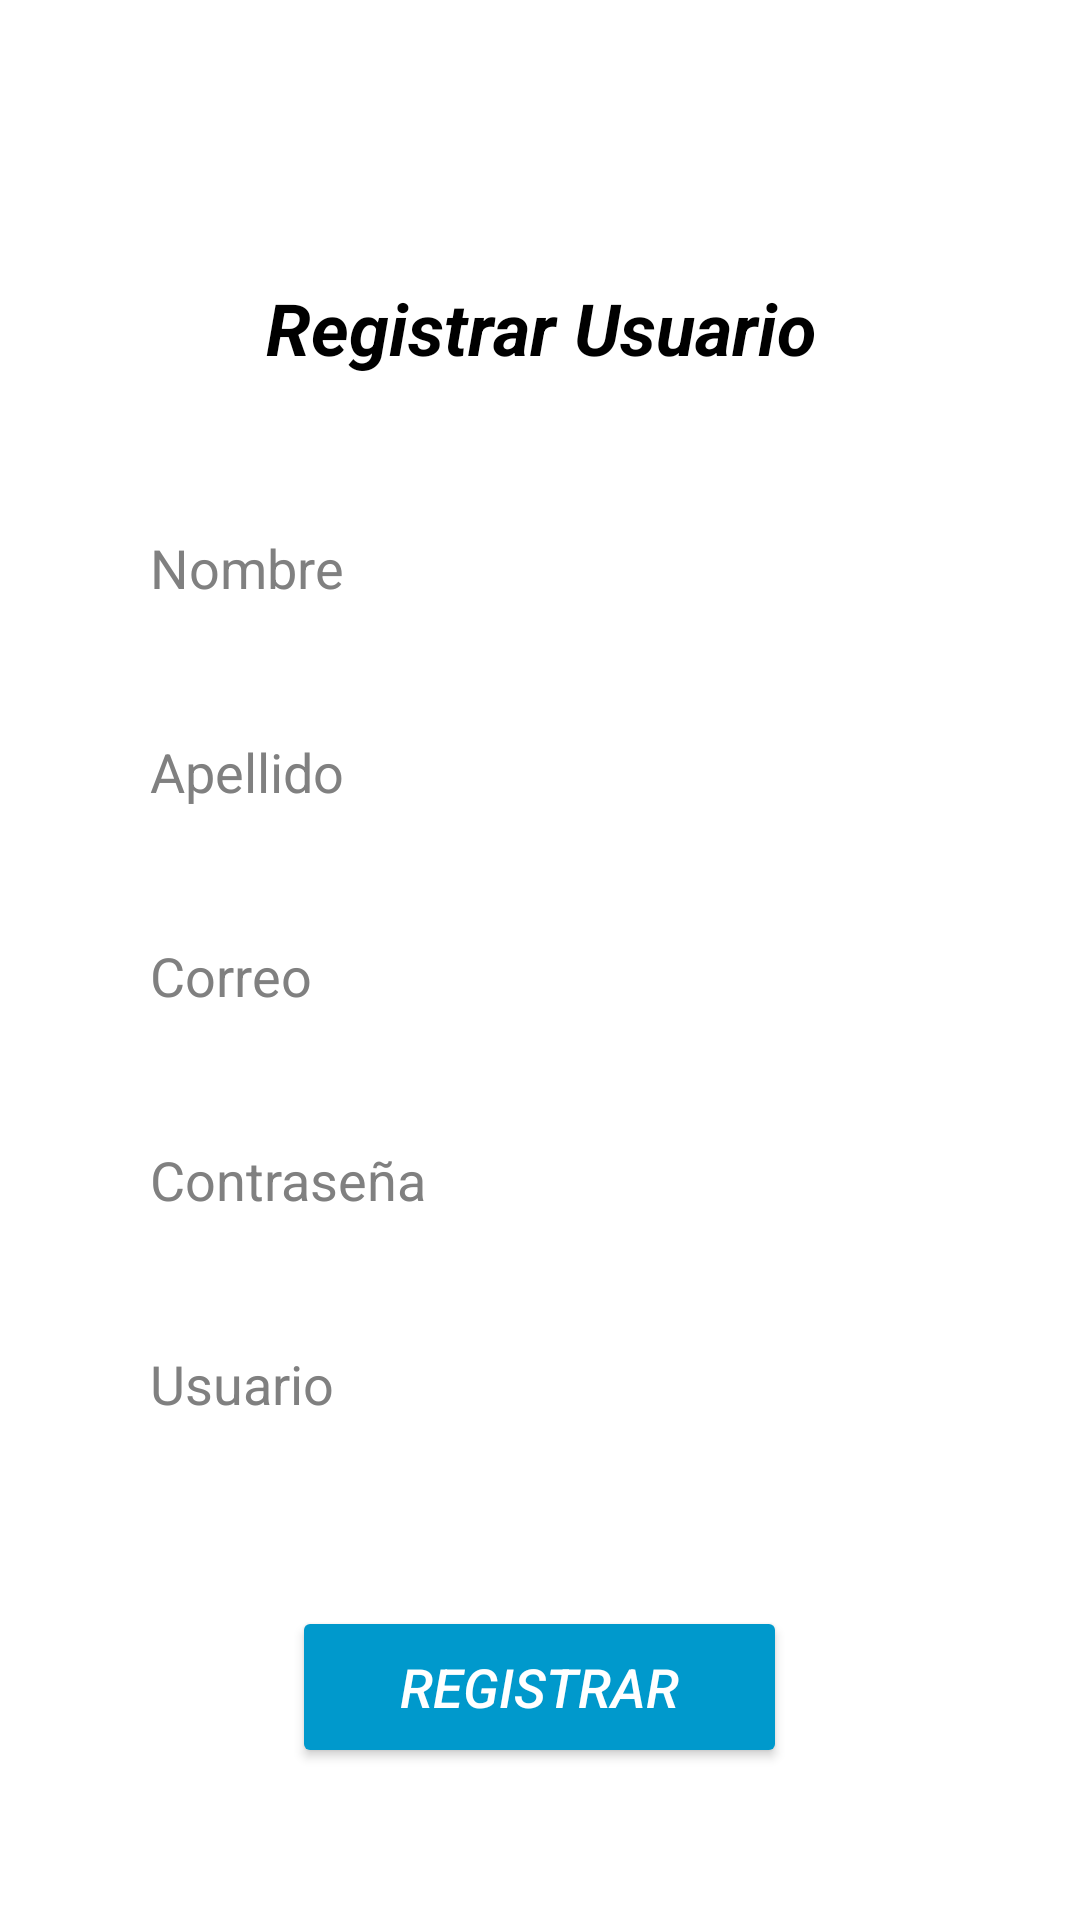

Produce the Android XML layout that renders to this screen, including the resource entries it uses.
<!-- AndroidManifest.xml: application theme Theme.ConnectMovil_NC -->
<!-- res/layout/activity_registrar_contacto.xml -->
<?xml version="1.0" encoding="utf-8"?>
<androidx.constraintlayout.widget.ConstraintLayout xmlns:android="http://schemas.android.com/apk/res/android"
    xmlns:app="http://schemas.android.com/apk/res-auto"
    xmlns:tools="http://schemas.android.com/tools"
    android:layout_width="match_parent"
    android:layout_height="match_parent"
    tools:context=".RegistrarContacto"
    android:background="@color/white">

    <LinearLayout
        android:layout_width="match_parent"
        android:layout_height="match_parent"
        android:orientation="vertical"
        tools:layout_editor_absoluteX="1dp"
        tools:layout_editor_absoluteY="1dp">

        <ImageButton
            android:id="@+id/btnVolver"
            android:layout_width="48dp"
            android:layout_height="48dp"
            android:layout_margin="20dp"
            android:background="@null"
            android:contentDescription="Volver atras"
            android:scaleType="centerInside"
            app:srcCompat="@drawable/volver" />

        <TextView
            android:id="@+id/textView"
            android:layout_width="match_parent"
            android:layout_height="wrap_content"
            android:layout_marginTop="5dp"
            android:text="Registrar Usuario"
            android:textAlignment="center"
            android:textSize="24sp"
            android:textStyle="bold|italic"
            android:textColor="#000000"/>

        <Space
            android:layout_width="0dp"
            android:layout_height="40dp" />

        <EditText
            android:id="@+id/txtNombre"
            android:layout_width="match_parent"
            android:layout_height="48dp"
            android:layout_marginHorizontal="40dp"
            android:ems="10"
            android:hint="Nombre"
            android:inputType="text"
            android:textColor="#000000"
            android:paddingLeft="10dp"
            android:background="@drawable/style_edittext"
            android:textColorHint="#808080"/>

        <Space
            android:layout_width="0dp"
            android:layout_height="20dp" />

        <EditText
            android:id="@+id/txtApellido"
            android:layout_width="match_parent"
            android:layout_height="48dp"
            android:layout_marginHorizontal="40dp"
            android:ems="10"
            android:hint="Apellido"
            android:inputType="text"
            android:textColor="#000000"
            android:paddingLeft="10dp"
            android:background="@drawable/style_edittext"
            android:textColorHint="#808080"/>

        <Space
            android:layout_width="0dp"
            android:layout_height="20dp" />

        <EditText
            android:id="@+id/txtCorreo"
            android:layout_width="match_parent"
            android:layout_height="48dp"
            android:layout_marginHorizontal="40dp"
            android:ems="10"
            android:hint="Correo"
            android:inputType="textEmailAddress"
            android:textColor="#000000"
            android:paddingLeft="10dp"
            android:background="@drawable/style_edittext"
            android:textColorHint="#808080"/>

        <Space
            android:layout_width="0dp"
            android:layout_height="20dp" />

        <EditText
            android:id="@+id/txtContrasenia"
            android:layout_width="match_parent"
            android:layout_height="48dp"
            android:layout_marginHorizontal="40dp"
            android:ems="10"
            android:hint="Contraseña"
            android:inputType="textPassword"
            android:textColor="#000000"
            android:paddingLeft="10dp"
            android:background="@drawable/style_edittext"
            android:textColorHint="#808080"/>

        <Space
            android:layout_width="0dp"
            android:layout_height="20dp" />

        <EditText
            android:id="@+id/txtUsuario"
            android:layout_width="match_parent"
            android:layout_height="48dp"
            android:layout_marginHorizontal="40dp"
            android:ems="10"
            android:hint="Usuario"
            android:inputType="text"
            android:textColor="#000000"
            android:paddingLeft="10dp"
            android:background="@drawable/style_edittext"
            android:textColorHint="#808080"/>

        <Space
            android:layout_width="0dp"
            android:layout_height="50dp" />


        <Button
            android:id="@+id/btnRegistrar"
            android:layout_width="165dp"
            android:layout_height="54dp"
            android:layout_gravity="center"
            android:backgroundTint="@android:color/holo_blue_dark"
            android:text="Registrar"
            android:textSize="18sp"
            android:textStyle="italic"
            android:textColor="#ffffff"/>

    </LinearLayout>
</androidx.constraintlayout.widget.ConstraintLayout>
<!-- resources referenced by this layout -->
<resources>
  <color name="white">#FFFFFFFF</color>
  <style name="Theme.ConnectMovil_NC" parent="Base.Theme.ConnectMovil_NC" />
  <style name="Base.Theme.ConnectMovil_NC" parent="Theme.Material3.DayNight.NoActionBar">
          
          
          <item name="colorPrimary">@android:color/holo_blue_dark</item>
      </style>
</resources>
